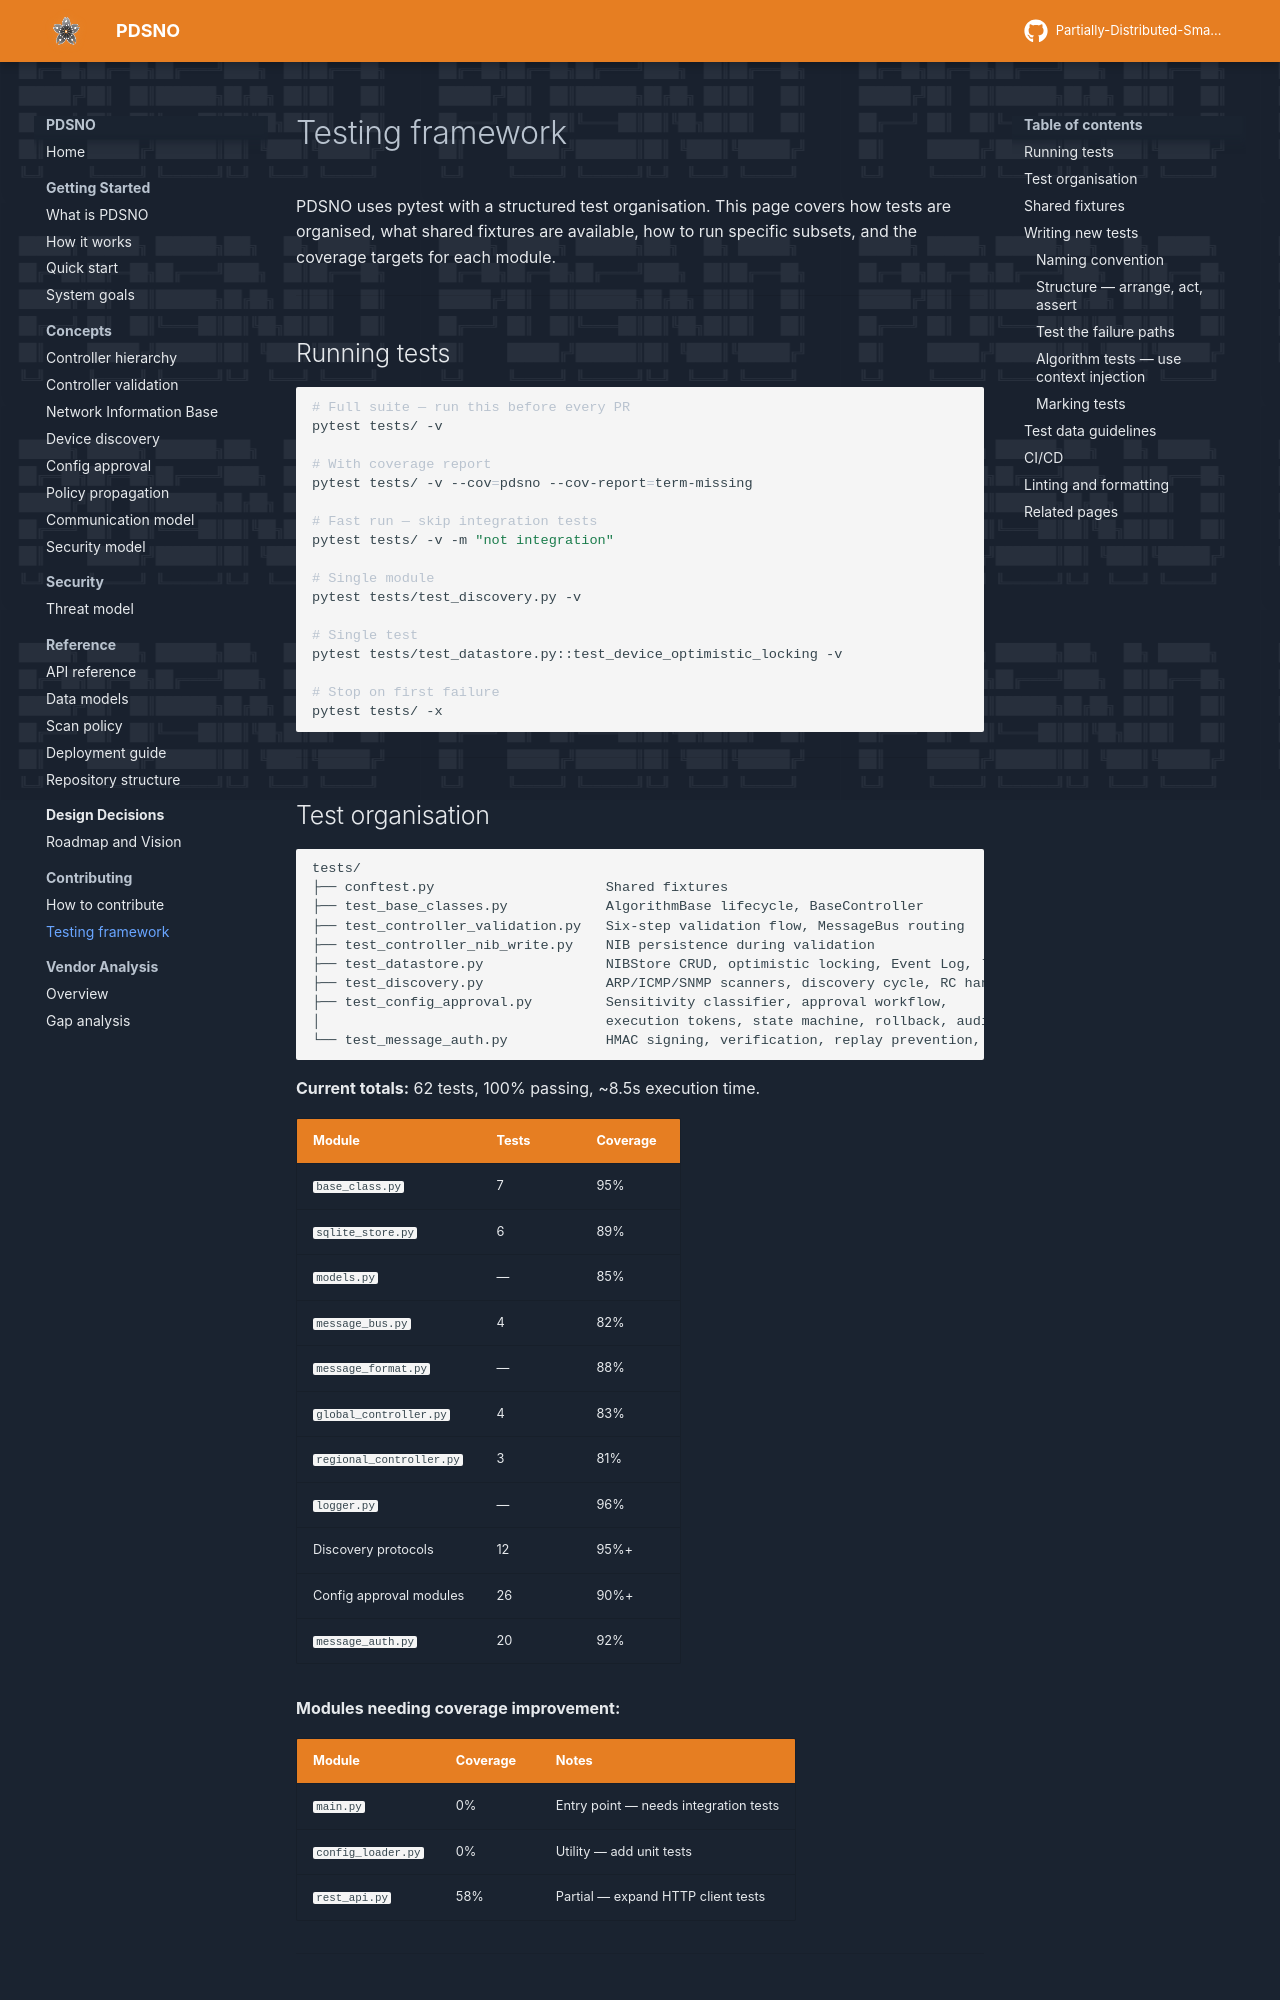

repository: preacher1045/PDSNO_DOCS_SITE · page: contributing/testing-framework/index.html · generator: mkdocs

# Testing framework

PDSNO uses pytest with a structured test organisation. This page covers how tests are organised, what shared fixtures are available, how to run specific subsets, and the coverage targets for each module.

---

## Running tests

```bash
# Full suite — run this before every PR
pytest tests/ -v

# With coverage report
pytest tests/ -v --cov=pdsno --cov-report=term-missing

# Fast run — skip integration tests
pytest tests/ -v -m "not integration"

# Single module
pytest tests/test_discovery.py -v

# Single test
pytest tests/test_datastore.py::test_device_optimistic_locking -v

# Stop on first failure
pytest tests/ -x
```

---

## Test organisation

```
tests/
├── conftest.py                     Shared fixtures
├── test_base_classes.py            AlgorithmBase lifecycle, BaseController
├── test_controller_validation.py   Six-step validation flow, MessageBus routing
├── test_controller_nib_write.py    NIB persistence during validation
├── test_datastore.py               NIBStore CRUD, optimistic locking, Event Log, locks
├── test_discovery.py               ARP/ICMP/SNMP scanners, discovery cycle, RC handler
├── test_config_approval.py         Sensitivity classifier, approval workflow,
│                                   execution tokens, state machine, rollback, audit
└── test_message_auth.py            HMAC signing, verification, replay prevention, key manager
```

**Current totals:** 62 tests, 100% passing, ~8.5s execution time.

| Module | Tests | Coverage |
|--------|-------|----------|
| `base_class.py` | 7 | 95% |
| `sqlite_store.py` | 6 | 89% |
| `models.py` | — | 85% |
| `message_bus.py` | 4 | 82% |
| `message_format.py` | — | 88% |
| `global_controller.py` | 4 | 83% |
| `regional_controller.py` | 3 | 81% |
| `logger.py` | — | 96% |
| Discovery protocols | 12 | 95%+ |
| Config approval modules | 26 | 90%+ |
| `message_auth.py` | 20 | 92% |

**Modules needing coverage improvement:**

| Module | Coverage | Notes |
|--------|----------|-------|
| `main.py` | 0% | Entry point — needs integration tests |
| `config_loader.py` | 0% | Utility — add unit tests |
| `rest_api.py` | 58% | Partial — expand HTTP client tests |

---
